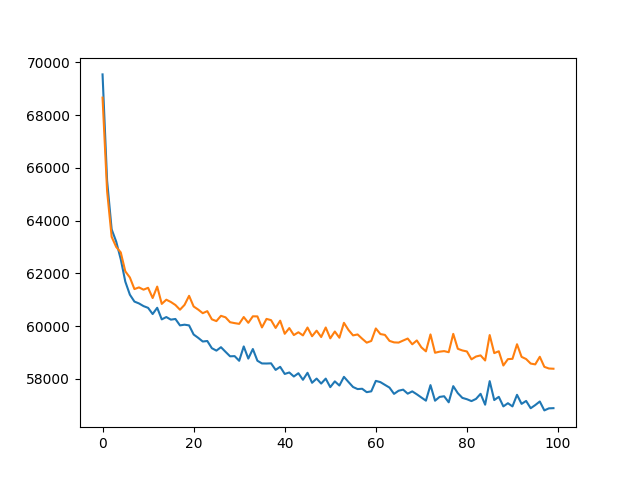

The file beside this chart, header and first rows:
, train, eval
0, 69540, 68660
1, 65513, 65117
2, 63667, 63384
3, 63202, 63000
4, 62534, 62793
5, 61685, 62075
6, 61192, 61843
7, 60930, 61404
8, 60860, 61468
9, 60759, 61382
10, 60693, 61452
11, 60458, 61065
12, 60696, 61498
13, 60256, 60842
14, 60344, 61002
15, 60246, 60915
16, 60272, 60800
17, 60028, 60622
18, 60055, 60805
19, 60028, 61148
20, 59683, 60744
21, 59556, 60627
22, 59417, 60490
23, 59436, 60568
24, 59164, 60258
25, 59072, 60191
26, 59202, 60390
27, 59026, 60334
28, 58856, 60148
29, 58863, 60114
30, 58686, 60086
31, 59230, 60345
32, 58770, 60125
33, 59132, 60372
34, 58688, 60369
35, 58586, 59950
36, 58583, 60274
37, 58590, 60227
38, 58341, 59931
39, 58458, 60207
40, 58188, 59709
41, 58243, 59926
42, 58091, 59661
43, 58215, 59767
44, 57966, 59648
45, 58232, 59947
46, 57853, 59617
47, 58012, 59828
48, 57823, 59587
49, 58010, 59949
50, 57687, 59537
51, 57907, 59796
52, 57749, 59560
53, 58078, 60125
54, 57882, 59854
55, 57693, 59649
56, 57615, 59685
57, 57626, 59523
58, 57497, 59374
59, 57529, 59438
... 40 more rows
